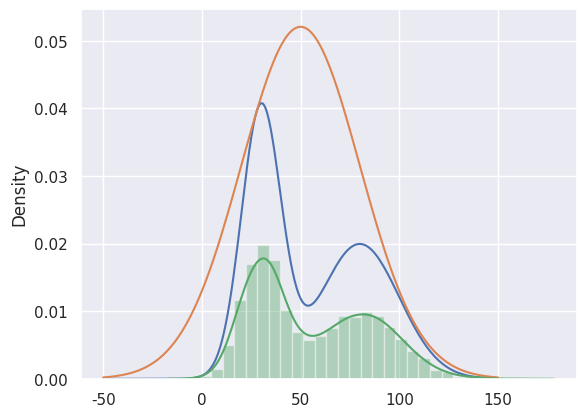

Write the Python code that produced this figure.
import numpy as np
import scipy.stats as st
import seaborn as sns
import matplotlib.pyplot as plt


sns.set()


def p(x):
    return st.norm.pdf(x, loc=30, scale=10) + st.norm.pdf(x, loc=80, scale=20)


def q(x):
    return st.norm.pdf(x, loc=50, scale=30)


x = np.arange(-50, 151)
k = max(p(x) / q(x))


def rejection_sampling(iter=1000):
    samples = []

    for i in range(iter):
        z = np.random.normal(50, 30)
        u = np.random.uniform(0, k*q(z))

        if u <= p(z):
            samples.append(z)

    return np.array(samples)


if __name__ == '__main__':
    plt.plot(x, p(x))
    plt.plot(x, k*q(x))

    s = rejection_sampling(iter=10000)
    sns.distplot(s)

    plt.show()
